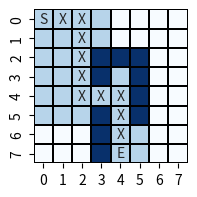

Generate this figure with matplotlib:
import seaborn as sns
import matplotlib.pyplot as plt
import numpy as np

def mostra_mapa(mapa,caminho):
  ncolunas=mapa["terreno"].shape[1]
  nlinhas=mapa["terreno"].shape[0]
  letras = np.array([["" for _ in range(ncolunas)] for _ in range(nlinhas)])
  for passo in caminho:
    letras[passo]="X"
  letras[mapa["entrada"]]='E'
  letras[mapa["saida"]]='S'

  plt.figure(figsize=(2, 2))
  sns.heatmap(mapa['terreno'],annot=letras, fmt="", cbar=False, cmap="Blues",
              linewidths=0.1, linecolor='black', square=True)
  plt.show()
  

tam_x= 8
tam_y= 8
terreno = np.zeros((tam_y, tam_x))
#obstáculos:
terreno[2,3]=1
terreno[3,3]=1
terreno[5,3]=1
terreno[6,3]=1
terreno[7,3]=1
terreno[2,5]=1
terreno[3,5]=1
terreno[4,5]=1
terreno[5,5]=1
terreno[2,4]=1

entrada=(7,4)
saida=(0,0)
mapa={"terreno":terreno,"entrada":entrada,"saida":saida}



caminho=[]


import copy
def aplica_operacao(estado,op):
  ncolunas=estado["mapa"]["terreno"].shape[1]
  nlinhas=estado["mapa"]["terreno"].shape[0]
  pos=estado["caminho"][-1]
  des={"N":(-1,0),"S":(1,0),"L":(0,1),"O":(0,-1)}
  passo=(pos[0]+des[op][0],pos[1]+des[op][1])
  novo_caminho=copy.deepcopy(estado["caminho"])+[passo]
  novo_estado={"mapa":mapa,"caminho":novo_caminho}
  mapa["terreno"][passo]=0.3
  return novo_estado

def get_operacoes_validas(estado):
  ops_validas=[]
  ncolunas=estado["mapa"]["terreno"].shape[1]
  nlinhas=estado["mapa"]["terreno"].shape[0]
  pos=estado["caminho"][-1]
  nova_pos=None;
  ops=["N","S","L","O"]
  des=[(-1,0),(1,0),(0,1),(0,-1)]
  for i in range(len(ops)):
    nova_pos=(pos[0]+des[i][0],pos[1]+des[i][1])
    if nova_pos[0]>=0 and nova_pos[0]<nlinhas and nova_pos[1]>=0 and nova_pos[1]<ncolunas:
      if estado["mapa"]["terreno"][nova_pos[0],nova_pos[1]]<1:
        ops_validas.append(ops[i])
  return ops_validas

def verifica_resultado(estado):
  return estado["mapa"]["saida"]==estado["caminho"][-1]


def calc_c(estado):
  return len(estado["caminho"])

def calc_h(estado):
  s=estado["mapa"]["saida"]
  p=estado["caminho"][-1]
  h= abs(s[0]-p[0])+abs(s[1]-p[1])
  if len(get_operacoes_validas(estado))==0:
    h=h+float('inf'); #se não tem ops válidas h=infinito
  return h


def busca_a_estrela(estado_ini,max_niveis):
  quant_estados=0
  node_ini={'estado':estado_ini,'f':0}
  folhas=[node_ini]
  nivel=0
  while (nivel<max_niveis):
    nivel=nivel+1
    #escolhe a melhor folha (com menor f)
    melhor_folha=folhas[0]
    for folha in folhas:
      if folha["f"]<melhor_folha["f"]:
        melhor_folha=folha
    #-------------------------------
    folhas.remove(melhor_folha)
    operacoes=get_operacoes_validas(melhor_folha["estado"])
    for op in operacoes:
      estado=aplica_operacao(melhor_folha['estado'],op)
      quant_estados=quant_estados+1
      node={'estado':estado, 'f':0}
      f=calc_c(node["estado"])+calc_h(node["estado"])
      node['f']=f
      folhas.append(node)
      if verifica_resultado(estado)==True:
        return node,quant_estados
  return None, 0


estado_ini={"mapa":mapa,"caminho":[mapa["entrada"]]}
max_niveis=100000
res,quant_estados_estrela=busca_a_estrela(estado_ini,max_niveis)
estado=res["estado"]
mostra_mapa(estado["mapa"],estado["caminho"])
print("Quant estados="+str(quant_estados_estrela))


#------------------------------------------------------
